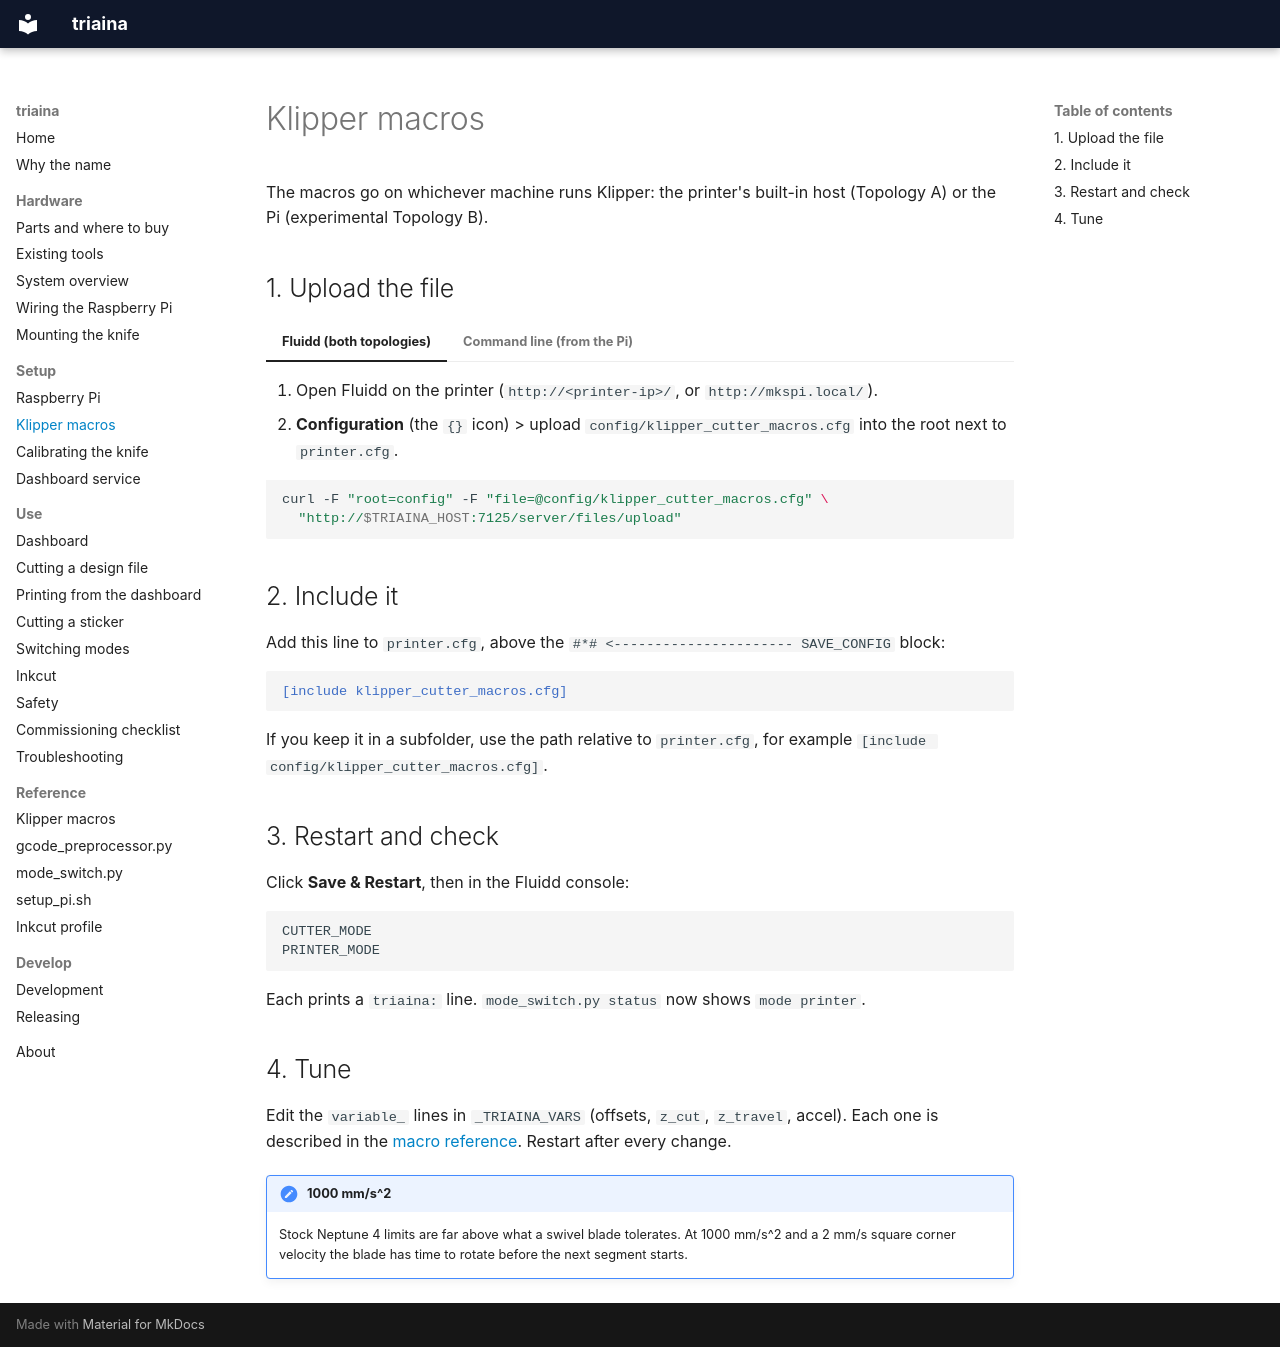

repository: nikolareljin/triaina · page: setup/klipper/index.html · generator: mkdocs

# Klipper macros

The macros go on whichever machine runs Klipper: the printer's built-in host
(Topology A) or the Pi (experimental Topology B).

## 1. Upload the file

=== "Fluidd (both topologies)"

    1. Open Fluidd on the printer (`http://<printer-ip>/`, or `http://mkspi.local/`).
    2. **Configuration** (the `{}` icon) > upload
       `config/klipper_cutter_macros.cfg` into the root next to `printer.cfg`.

=== "Command line (from the Pi)"

    ```bash
    curl -F "root=config" -F "file=@config/klipper_cutter_macros.cfg" \
      "http://$TRIAINA_HOST:7125/server/files/upload"
    ```

## 2. Include it

Add this line to `printer.cfg`, above the `#*# <---------------------- SAVE_CONFIG` block:

```ini
[include klipper_cutter_macros.cfg]
```

If you keep it in a subfolder, use the path relative to `printer.cfg`, for
example `[include config/klipper_cutter_macros.cfg]`.

## 3. Restart and check

Click **Save & Restart**, then in the Fluidd console:

```text
CUTTER_MODE
PRINTER_MODE
```

Each prints a `triaina:` line. `mode_switch.py status` now shows
`mode printer`.

## 4. Tune

Edit the `variable_` lines in `_TRIAINA_VARS` (offsets, `z_cut`,
`z_travel`, accel). Each one is described in the
[macro reference](../reference/klipper-macros.md). Restart after every change.

!!! note "1000 mm/s^2"
    Stock Neptune 4 limits are far above what a swivel blade tolerates. At
    1000 mm/s^2 and a 2 mm/s square corner velocity the blade has time to
    rotate before the next segment starts.
